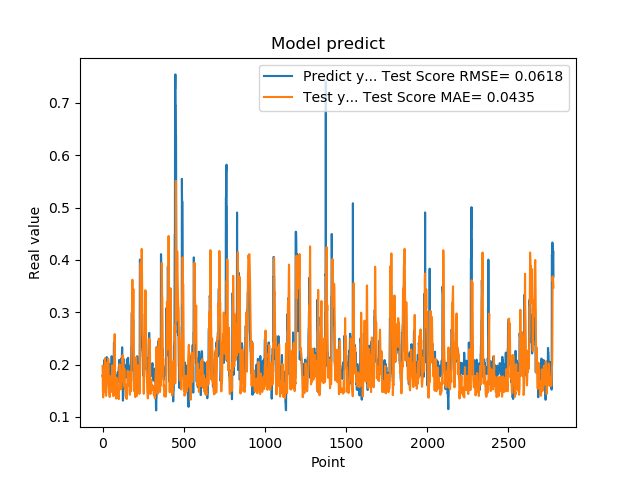

The table this chart was drawn from, first rows:
1.779100298881530762e-01, 1.977116718437619547e-01
1.779100298881530762e-01, 1.815915235102295300e-01
1.810636967420578003e-01, 1.534004880437975782e-01
1.810636967420578003e-01, 1.462295168833487591e-01
1.680064052343368530e-01, 1.372208687613851730e-01
1.635809391736984530e-01, 1.568197239268111776e-01
1.635809391736984530e-01, 1.661839366963919762e-01
1.706920862197875977e-01, 1.706027816856305335e-01
1.706920862197875977e-01, 1.603840126151024892e-01
1.916799396276473999e-01, 1.521409075527463683e-01
2.085516005754470825e-01, 1.478838728250803924e-01
2.085516005754470825e-01, 1.538744073863094197e-01
2.058236002922058105e-01, 1.694062450469391301e-01
2.058236002922058105e-01, 1.816058893617595593e-01
1.828240007162094116e-01, 1.960139955112527865e-01
1.857409924268722534e-01, 2.121844504440843771e-01
1.857409924268722534e-01, 1.981784010062122847e-01
1.775099337100982666e-01, 1.759933066676657165e-01
1.775099337100982666e-01, 1.644644752314380898e-01
1.752161234617232999e-01, 1.463436187026158075e-01
1.971126049757004062e-01, 1.459526959960596726e-01
1.971126049757004062e-01, 1.415762542973609539e-01
1.845117062330246249e-01, 1.403554707291104486e-01
1.845117062330246249e-01, 1.453777561970989174e-01
1.984785944223403931e-01, 1.496520328923962861e-01
2.143009155988692960e-01, 1.542476169777305950e-01
2.143009155988692960e-01, 1.598819210424937964e-01
1.841159015893935880e-01, 1.672486925701098248e-01
1.841159015893935880e-01, 1.883597110251628848e-01
2.104043960571289062e-01, 2.039814608010111496e-01
2.032361328601836881e-01, 1.944129212684409802e-01
2.032361328601836881e-01, 1.788247028747300404e-01
2.088565975427627841e-01, 1.659807925187061495e-01
2.088565975427627841e-01, 1.821500605662686734e-01
1.960448026657104492e-01, 2.061038077223352749e-01
1.900728046894073209e-01, 2.115534182837802146e-01
1.900728046894073209e-01, 2.043015141110063326e-01
1.658952832221984863e-01, 1.902410412718996968e-01
1.658952832221984863e-01, 1.769447509544903596e-01
1.872539073228836337e-01, 1.569714151702403249e-01
1.852532625198364535e-01, 1.506000713097134791e-01
1.852532625198364535e-01, 1.478607135382022375e-01
1.799222826957702359e-01, 1.461177246777942418e-01
1.799222826957702359e-01, 1.422992972843904469e-01
2.012764066457748136e-01, 1.380415340419083314e-01
1.978618204593658725e-01, 1.475894581043739884e-01
1.978618204593658725e-01, 1.539657019667801108e-01
1.950792670249938965e-01, 1.629536052808814028e-01
1.950792670249938965e-01, 1.702168481688944857e-01
1.711323857307434082e-01, 1.776985484705996265e-01
1.623787879943847379e-01, 1.607774379053437674e-01
1.623787879943847379e-01, 1.654169985863908898e-01
1.677809953689575195e-01, 1.657302680644914539e-01
1.677809953689575195e-01, 1.582375528512194873e-01
2.059821039438247958e-01, 1.509333096614040304e-01
2.158481031656265259e-01, 1.477092743017687226e-01
2.158481031656265259e-01, 1.527769405066077835e-01
2.141157686710357111e-01, 1.657302642545941118e-01
2.141157686710357111e-01, 1.815288692890706657e-01
1.768843084573745450e-01, 1.984723613337216197e-01
1.967563778162002563e-01, 1.909046757085516854e-01
... 2,719 more rows
